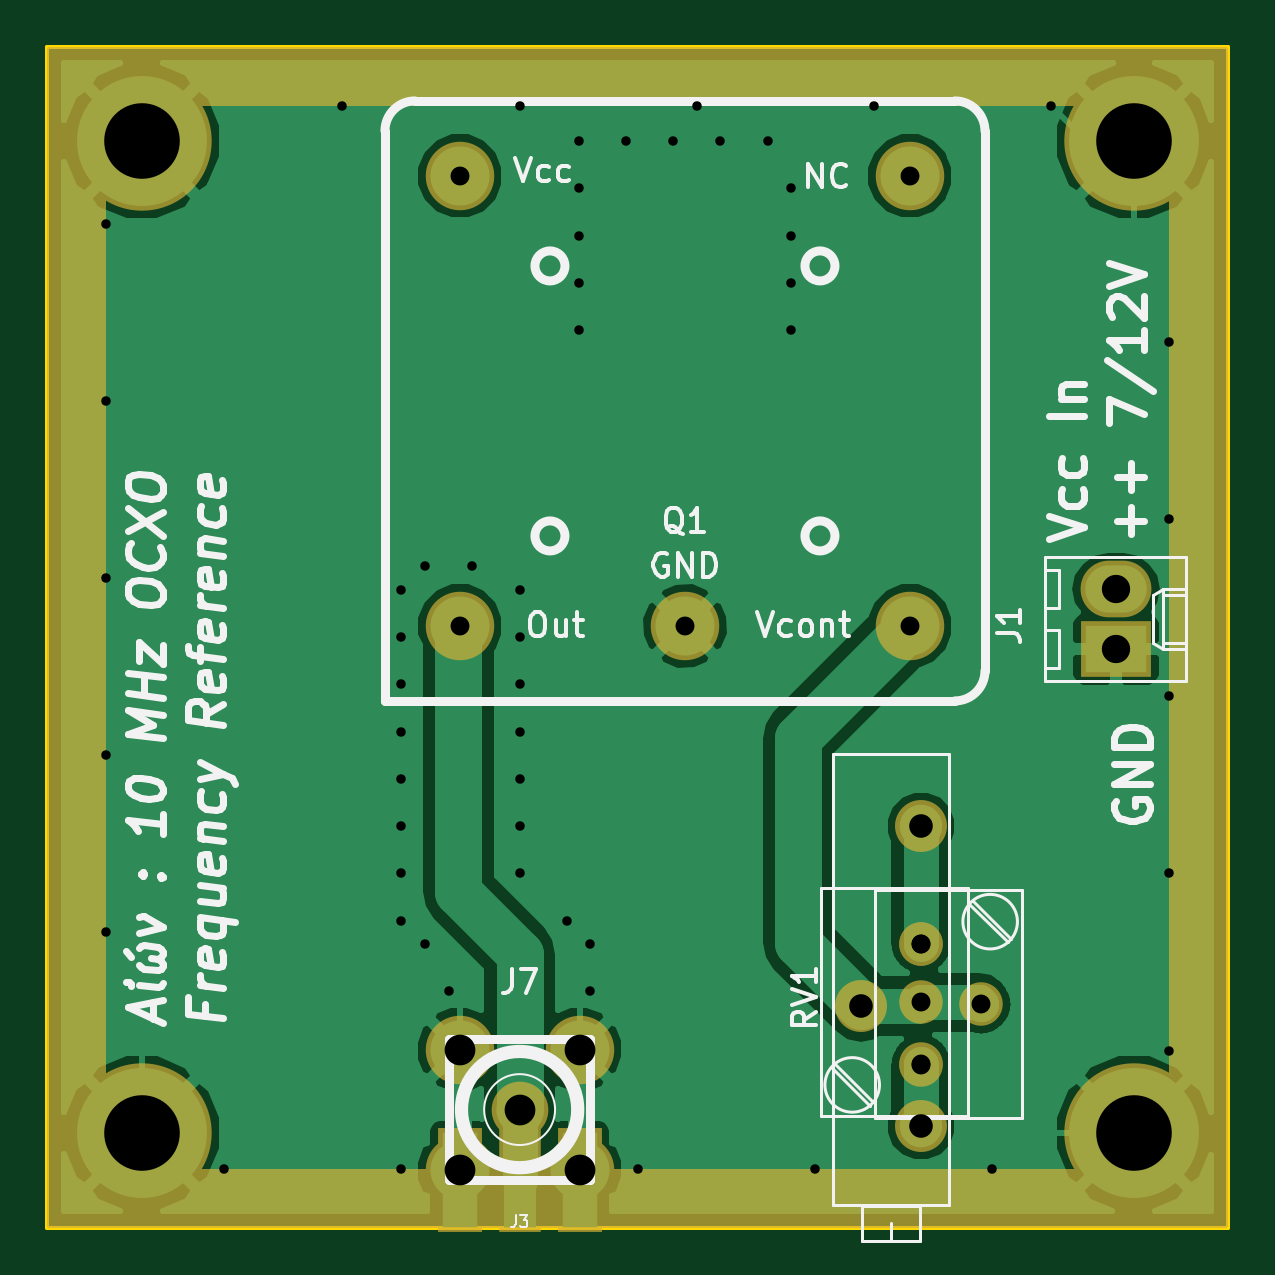
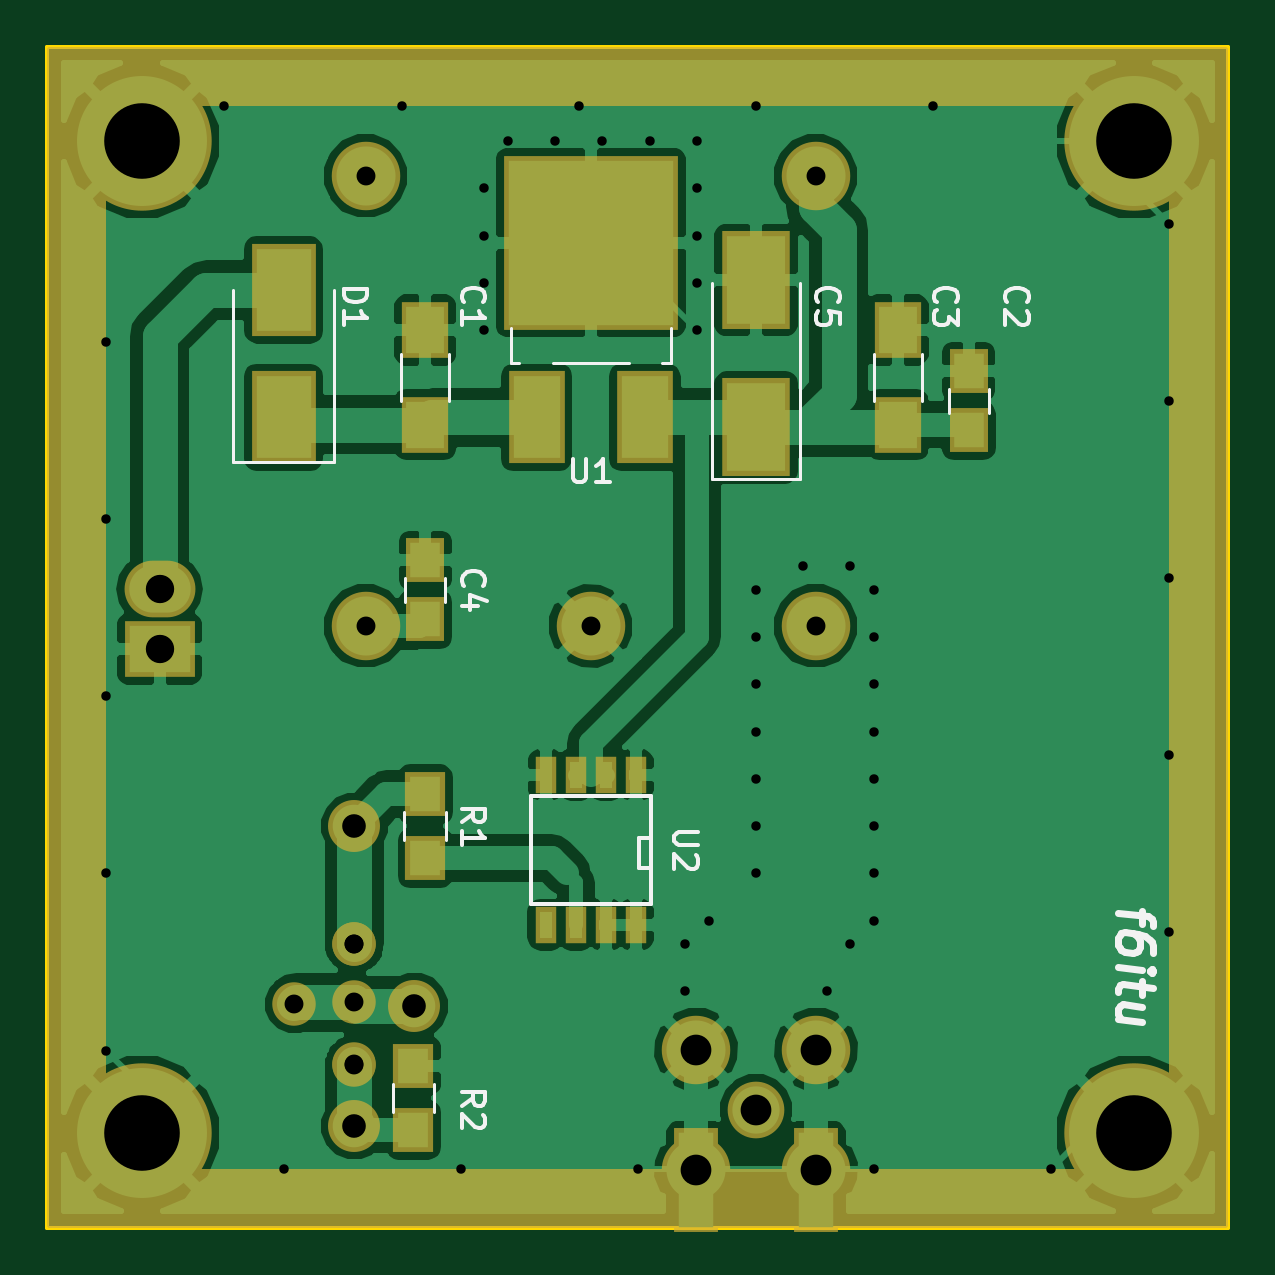
Circuit board: 8 layer files. Board 50.0 x 50.0 mm.
- bottom_copper: ocxo-B.Cu.gbr (69095 bytes)
- bottom_mask: ocxo-B.Mask.gbr (3559 bytes)
- bottom_silk: ocxo-B.SilkS.gbr (8894 bytes)
- outline: ocxo-Edge.Cuts.gbr (485 bytes)
- top_copper: ocxo-F.Cu.gbr (34363 bytes)
- top_mask: ocxo-F.Mask.gbr (2672 bytes)
- top_silk: ocxo-F.SilkS.gbr (21116 bytes)
- drill: ocxo.drl (1409 bytes)

=== bottom_copper: ocxo-B.Cu.gbr (69095 bytes, source omitted) ===
=== bottom_mask: ocxo-B.Mask.gbr ===
G04 #@! TF.FileFunction,Soldermask,Bot*
%FSLAX46Y46*%
G04 Gerber Fmt 4.6, Leading zero omitted, Abs format (unit mm)*
G04 Created by KiCad (PCBNEW 4.0.7) date 12/31/17 15:11:22*
%MOMM*%
%LPD*%
G01*
G04 APERTURE LIST*
%ADD10C,0.100000*%
%ADD11R,2.000000X2.400000*%
%ADD12R,1.650000X1.900000*%
%ADD13R,2.900000X4.150000*%
%ADD14R,3.000000X2.400000*%
%ADD15O,3.000000X2.400000*%
%ADD16C,5.900000*%
%ADD17C,2.398980*%
%ADD18C,2.899360*%
%ADD19R,1.900000X4.400000*%
%ADD20C,2.900000*%
%ADD21R,1.700000X1.900000*%
%ADD22C,2.200000*%
%ADD23R,2.400000X3.900000*%
%ADD24R,7.400000X7.400000*%
%ADD25R,0.908000X1.543000*%
%ADD26C,1.840000*%
%ADD27R,2.700000X3.900000*%
%ADD28C,0.254000*%
G04 APERTURE END LIST*
D10*
D11*
X114000000Y-61000000D03*
X114000000Y-57000000D03*
D12*
X91000000Y-61250000D03*
X91000000Y-58750000D03*
D11*
X94000000Y-61000000D03*
X94000000Y-57000000D03*
D12*
X114000000Y-69250000D03*
X114000000Y-66750000D03*
D13*
X100000000Y-61125000D03*
X100000000Y-54875000D03*
D14*
X125250000Y-70500000D03*
D15*
X125250000Y-67960000D03*
D16*
X126000000Y-49000000D03*
D17*
X100000000Y-90000000D03*
D18*
X102540000Y-87460000D03*
X102540000Y-92540000D03*
X97460000Y-92540000D03*
X97460000Y-87460000D03*
D16*
X84000000Y-49000000D03*
X126000000Y-91000000D03*
X84000000Y-91000000D03*
D19*
X102540000Y-93000000D03*
X97460000Y-93000000D03*
D20*
X97475000Y-50475000D03*
X116525000Y-50475000D03*
X116525000Y-69525000D03*
X97475000Y-69525000D03*
X107000000Y-69525000D03*
D21*
X114000000Y-79350000D03*
X114000000Y-76650000D03*
X114500000Y-90850000D03*
X114500000Y-88150000D03*
D22*
X117000000Y-78000000D03*
X114460000Y-85620000D03*
X117000000Y-90700000D03*
D23*
X109290000Y-60700000D03*
X104710000Y-60700000D03*
D24*
X106990000Y-53300000D03*
D25*
X105095000Y-82175000D03*
X106365000Y-82175000D03*
X107635000Y-82175000D03*
X108905000Y-82175000D03*
X108905000Y-75825000D03*
X107635000Y-75825000D03*
X106365000Y-75825000D03*
X105095000Y-75825000D03*
D26*
X117000000Y-83000000D03*
X119540000Y-85540000D03*
X117000000Y-88080000D03*
X117000000Y-88100000D03*
X117000000Y-85460000D03*
X117000000Y-83000000D03*
D27*
X120000000Y-60700000D03*
X120000000Y-55300000D03*
D28*
G36*
X129873000Y-94873000D02*
X80127000Y-94873000D01*
X80127000Y-47500000D01*
X82373000Y-47500000D01*
X82373000Y-92500000D01*
X82383006Y-92549410D01*
X82411447Y-92591035D01*
X82453841Y-92618315D01*
X82500000Y-92627000D01*
X127500000Y-92627000D01*
X127549410Y-92616994D01*
X127591035Y-92588553D01*
X127618315Y-92546159D01*
X127627000Y-92500000D01*
X127627000Y-47500000D01*
X127616994Y-47450590D01*
X127588553Y-47408965D01*
X127546159Y-47381685D01*
X127500000Y-47373000D01*
X82500000Y-47373000D01*
X82450590Y-47383006D01*
X82408965Y-47411447D01*
X82381685Y-47453841D01*
X82373000Y-47500000D01*
X80127000Y-47500000D01*
X80127000Y-45127000D01*
X129873000Y-45127000D01*
X129873000Y-94873000D01*
X129873000Y-94873000D01*
G37*
X129873000Y-94873000D02*
X80127000Y-94873000D01*
X80127000Y-47500000D01*
X82373000Y-47500000D01*
X82373000Y-92500000D01*
X82383006Y-92549410D01*
X82411447Y-92591035D01*
X82453841Y-92618315D01*
X82500000Y-92627000D01*
X127500000Y-92627000D01*
X127549410Y-92616994D01*
X127591035Y-92588553D01*
X127618315Y-92546159D01*
X127627000Y-92500000D01*
X127627000Y-47500000D01*
X127616994Y-47450590D01*
X127588553Y-47408965D01*
X127546159Y-47381685D01*
X127500000Y-47373000D01*
X82500000Y-47373000D01*
X82450590Y-47383006D01*
X82408965Y-47411447D01*
X82381685Y-47453841D01*
X82373000Y-47500000D01*
X80127000Y-47500000D01*
X80127000Y-45127000D01*
X129873000Y-45127000D01*
X129873000Y-94873000D01*
M02*

=== bottom_silk: ocxo-B.SilkS.gbr (8894 bytes, source omitted) ===
=== outline: ocxo-Edge.Cuts.gbr ===
G04 #@! TF.FileFunction,Profile,NP*
%FSLAX46Y46*%
G04 Gerber Fmt 4.6, Leading zero omitted, Abs format (unit mm)*
G04 Created by KiCad (PCBNEW 4.0.7) date 12/31/17 15:11:22*
%MOMM*%
%LPD*%
G01*
G04 APERTURE LIST*
%ADD10C,0.100000*%
%ADD11C,0.150000*%
G04 APERTURE END LIST*
D10*
D11*
X80000000Y-95000000D02*
X80000000Y-45000000D01*
X130000000Y-95000000D02*
X80000000Y-95000000D01*
X130000000Y-45000000D02*
X130000000Y-95000000D01*
X80000000Y-45000000D02*
X130000000Y-45000000D01*
M02*

=== top_copper: ocxo-F.Cu.gbr (34363 bytes, source omitted) ===
=== top_mask: ocxo-F.Mask.gbr ===
G04 #@! TF.FileFunction,Soldermask,Top*
%FSLAX46Y46*%
G04 Gerber Fmt 4.6, Leading zero omitted, Abs format (unit mm)*
G04 Created by KiCad (PCBNEW 4.0.7) date 12/31/17 15:11:22*
%MOMM*%
%LPD*%
G01*
G04 APERTURE LIST*
%ADD10C,0.100000*%
%ADD11R,3.000000X2.400000*%
%ADD12O,3.000000X2.400000*%
%ADD13C,5.900000*%
%ADD14C,2.398980*%
%ADD15C,2.899360*%
%ADD16R,1.800000X4.400000*%
%ADD17R,1.900000X4.400000*%
%ADD18C,2.900000*%
%ADD19C,2.200000*%
%ADD20C,1.840000*%
%ADD21C,0.254000*%
G04 APERTURE END LIST*
D10*
D11*
X125250000Y-70500000D03*
D12*
X125250000Y-67960000D03*
D13*
X126000000Y-49000000D03*
D14*
X100000000Y-90000000D03*
D15*
X102540000Y-87460000D03*
X102540000Y-92540000D03*
X97460000Y-92540000D03*
X97460000Y-87460000D03*
D13*
X84000000Y-49000000D03*
X126000000Y-91000000D03*
X84000000Y-91000000D03*
D16*
X100000000Y-93000000D03*
D17*
X102540000Y-93000000D03*
X97460000Y-93000000D03*
D18*
X97475000Y-50475000D03*
X116525000Y-50475000D03*
X116525000Y-69525000D03*
X97475000Y-69525000D03*
X107000000Y-69525000D03*
D19*
X117000000Y-78000000D03*
X114460000Y-85620000D03*
X117000000Y-90700000D03*
D20*
X117000000Y-83000000D03*
X119540000Y-85540000D03*
X117000000Y-88080000D03*
X117000000Y-88100000D03*
X117000000Y-85460000D03*
X117000000Y-83000000D03*
D21*
G36*
X129873000Y-94873000D02*
X80127000Y-94873000D01*
X80127000Y-47500000D01*
X82373000Y-47500000D01*
X82373000Y-92500000D01*
X82383006Y-92549410D01*
X82411447Y-92591035D01*
X82453841Y-92618315D01*
X82500000Y-92627000D01*
X127500000Y-92627000D01*
X127549410Y-92616994D01*
X127591035Y-92588553D01*
X127618315Y-92546159D01*
X127627000Y-92500000D01*
X127627000Y-47500000D01*
X127616994Y-47450590D01*
X127588553Y-47408965D01*
X127546159Y-47381685D01*
X127500000Y-47373000D01*
X82500000Y-47373000D01*
X82450590Y-47383006D01*
X82408965Y-47411447D01*
X82381685Y-47453841D01*
X82373000Y-47500000D01*
X80127000Y-47500000D01*
X80127000Y-45127000D01*
X129873000Y-45127000D01*
X129873000Y-94873000D01*
X129873000Y-94873000D01*
G37*
X129873000Y-94873000D02*
X80127000Y-94873000D01*
X80127000Y-47500000D01*
X82373000Y-47500000D01*
X82373000Y-92500000D01*
X82383006Y-92549410D01*
X82411447Y-92591035D01*
X82453841Y-92618315D01*
X82500000Y-92627000D01*
X127500000Y-92627000D01*
X127549410Y-92616994D01*
X127591035Y-92588553D01*
X127618315Y-92546159D01*
X127627000Y-92500000D01*
X127627000Y-47500000D01*
X127616994Y-47450590D01*
X127588553Y-47408965D01*
X127546159Y-47381685D01*
X127500000Y-47373000D01*
X82500000Y-47373000D01*
X82450590Y-47383006D01*
X82408965Y-47411447D01*
X82381685Y-47453841D01*
X82373000Y-47500000D01*
X80127000Y-47500000D01*
X80127000Y-45127000D01*
X129873000Y-45127000D01*
X129873000Y-94873000D01*
M02*

=== top_silk: ocxo-F.SilkS.gbr (21116 bytes, source omitted) ===
=== drill: ocxo.drl ===
M48
;DRILL file {KiCad 4.0.7} date 12/31/17 15:11:40
;FORMAT={3:3/ absolute / metric / suppress leading zeros}
FMAT,2
METRIC,TZ
T1C0.400
T2C0.800
T3C1.000
T4C1.200
T5C1.300
T6C3.200
%
G90
G05
M71
T1
X82500Y-52500
X82500Y-60000
X82500Y-67500
X82500Y-75000
X82500Y-82500
X84000Y-91000
X87500Y-92500
X92500Y-47500
X95000Y-68000
X95000Y-70000
X95000Y-72000
X95000Y-74000
X95000Y-76000
X95000Y-78000
X95000Y-80000
X95000Y-82000
X95000Y-92500
X96000Y-67000
X96000Y-83000
X97000Y-85000
X98000Y-67000
X100000Y-47500
X100000Y-68000
X100000Y-70000
X100000Y-72000
X100000Y-74000
X100000Y-76000
X100000Y-78000
X100000Y-80000
X102000Y-82000
X102500Y-49000
X102500Y-51000
X102500Y-53000
X102500Y-55000
X102500Y-57000
X103000Y-83000
X103000Y-85000
X104500Y-49000
X105000Y-92500
X106500Y-49000
X107500Y-47500
X108500Y-49000
X110500Y-49000
X111500Y-51000
X111500Y-53000
X111500Y-55000
X111500Y-57000
X112500Y-92500
X115000Y-47500
X120000Y-92500
X122500Y-47500
X127500Y-57500
X127500Y-65000
X127500Y-72500
X127500Y-80000
X127500Y-87500
T2
X97475Y-50475
X97475Y-69525
X107000Y-69525
X116525Y-50475
X116525Y-69525
X117000Y-83000
X117000Y-83000
X117000Y-85460
X117000Y-88080
X117000Y-88100
X119540Y-85540
T3
X114460Y-85620
X117000Y-78000
X117000Y-90700
T4
X125250Y-67960
X125250Y-70500
T5
X97460Y-87460
X97460Y-92540
X100000Y-90000
X102540Y-87460
X102540Y-92540
T6
X84000Y-49000
X84000Y-91000
X126000Y-49000
X126000Y-91000
T0
M30
